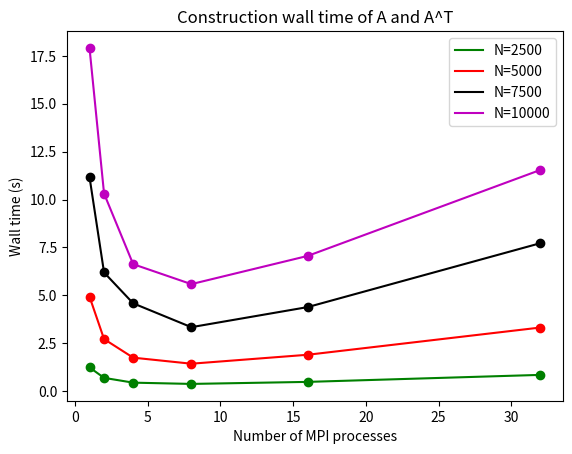

The script that saved this image:
import numpy as np
import matplotlib.pyplot as plt

x_cords = [1, 2, 4, 8, 16, 32]
N10_times = [0.000051, 0.000210, 0.000742, 0.000619]
N50_times = [0.000549, 0.000553, 0.000843, 0.000851, 0.001031, 0.001840]

N100_times = [0.002020,
0.001346,
0.001334,
0.000664,
0.000750,
0.002014
]

N500_times = [0.051032,
0.029176,
0.020312,
0.018967,
0.027615,
0.059496
]

N1000_times = [0.178017,
0.103227,
0.069356,
0.057091,
0.073114,
0.129973
]

N2500_times = [1.240082,
0.694000,
0.444161,
0.377918,
0.484036,
0.849658
]

N5000_times = [4.932923,
2.718196,
1.748489,
1.432785,
1.899809,
3.321010
]

N7500_times = [11.172691,
6.192941,
4.584739,
3.339180,
4.387765,
7.723003
]

N10000_times = [17.912541,
10.311757,
6.627911,
5.585784,
7.058409,
11.545922
]

N15000_times = [18.145517,
9.927488,
6.42403,
5.57745,
6.935755,
12.198675
]

# plt.plot(x_cords, N10_times, 'o')
# plt.plot(x_cords, N50_times, 'o')
# plt.plot(x_cords, N100_times, 'o')
# plt.plot(x_cords, N500_times, 'o')
# plt.plot(x_cords, N1000_times, 'o', color='b')
plt.plot(x_cords, N2500_times, 'o', color='g')
plt.plot(x_cords, N5000_times, 'o', color='r')
plt.plot(x_cords, N7500_times, 'o', color='k')
plt.plot(x_cords, N10000_times, 'o', color='m')
# plt.plot(x_cords, N15000_times, 'o', color='y')

# plt.plot(x_cords, N50_times)
# plt.plot(x_cords, N100_times)
# plt.plot(x_cords, N500_times)
# plt.plot(x_cords, N1000_times, color='b')
plt.plot(x_cords, N2500_times, color='g', label="N=2500")
plt.plot(x_cords, N5000_times, color='r', label="N=5000")
plt.plot(x_cords, N7500_times, color='k', label="N=7500")
plt.plot(x_cords, N10000_times, color='m', label="N=10000")
# plt.plot(x_cords, N15000_times, color='y', label="N=15000")

# Label the plot
plt.xlabel("Number of MPI processes")
plt.ylabel("Wall time (s)")
plt.title("Construction wall time of A and A^T")
plt.legend(loc="upper right")

# Save the plot
plt.savefig("Upper_N.png", dpi=300, bbox_inches='tight')

# Close the figure
plt.close()
